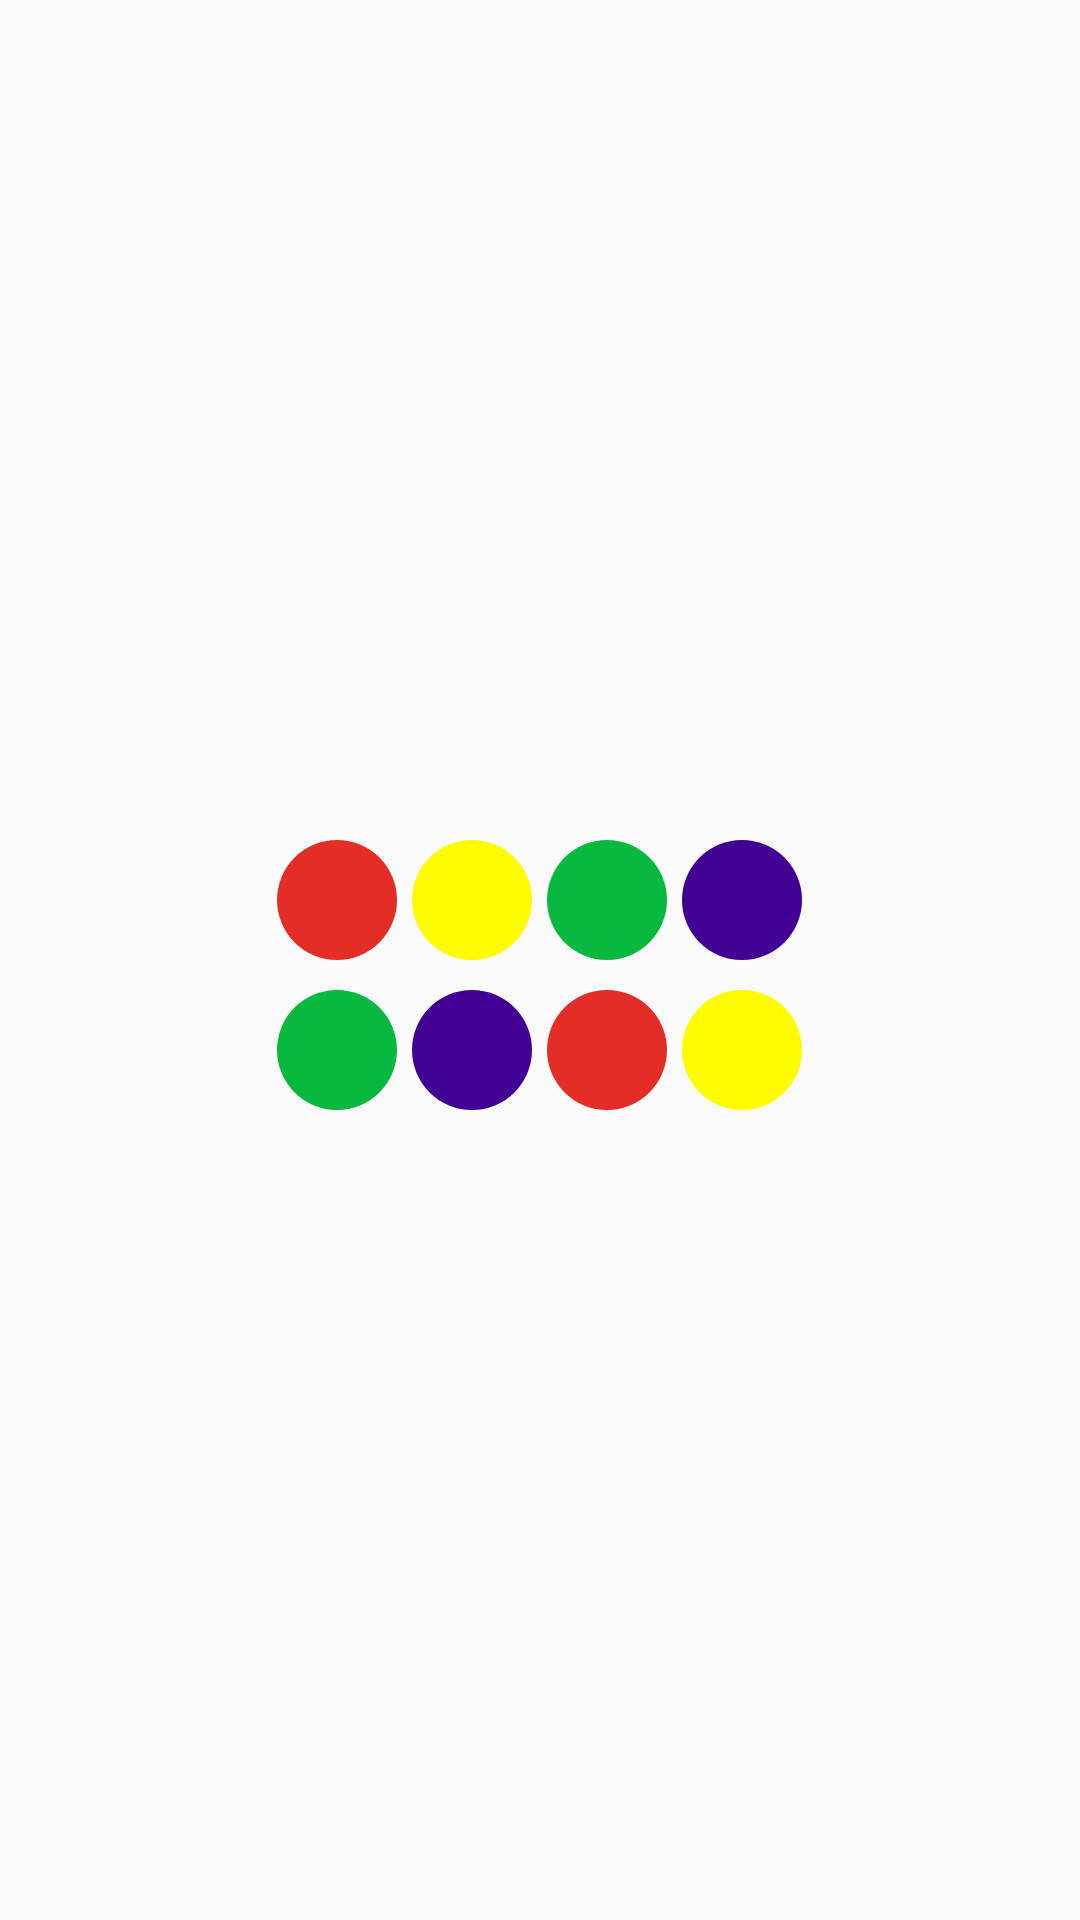

Produce the Android XML layout that renders to this screen, including the resource entries it uses.
<!-- AndroidManifest.xml: application theme AppTheme -->
<!-- res/layout/ball_layout.xml -->
<?xml version="1.0" encoding="utf-8"?>
<LinearLayout xmlns:android="http://schemas.android.com/apk/res/android"
    android:orientation="vertical" android:layout_width="match_parent"
    android:layout_height="match_parent"
    android:gravity="center_vertical">

    <LinearLayout
        android:orientation="horizontal"
        android:layout_width="match_parent"
        android:layout_height="wrap_content"
        android:layout_gravity="center_horizontal"
        android:gravity="center_horizontal"
        android:layout_marginTop="10dp">

        <View
            android:layout_width="40dp"
            android:layout_height="40dp"
            android:background="@drawable/round_ball_red"
            android:layout_marginRight="5dp"
            android:id="@+id/view1" />
        <View
            android:layout_width="40dp"
            android:layout_height="40dp"
            android:background="@drawable/round_ball_yellow"
            android:layout_marginRight="5dp"
            android:id="@+id/view2" />
        <View
            android:layout_width="40dp"
            android:layout_height="40dp"
            android:background="@drawable/round_ball_green"
            android:layout_marginRight="5dp"
            android:id="@+id/view3" />
        <View
            android:layout_width="40dp"
            android:layout_height="40dp"
            android:background="@drawable/round_ball_blue"
            android:id="@+id/view4"
            />
    </LinearLayout>

    <LinearLayout
        android:gravity="center_horizontal"
        android:layout_marginTop="10dp"
        android:orientation="horizontal"
        android:layout_width="match_parent"
        android:layout_height="wrap_content"
        android:layout_gravity="center_horizontal">
        <View
            android:layout_width="40dp"
            android:layout_height="40dp"
            android:background="@drawable/round_ball_green"
            android:layout_marginRight="5dp"
            android:id="@+id/view5"
            />
        <View
            android:layout_width="40dp"
            android:layout_height="40dp"
            android:background="@drawable/round_ball_blue"
            android:layout_marginRight="5dp"
            android:id="@+id/view6"
            />
        <View
            android:layout_width="40dp"
            android:layout_height="40dp"
            android:background="@drawable/round_ball_red"
            android:layout_marginRight="5dp"
            android:id="@+id/view7"
            />
        <View
            android:layout_width="40dp"
            android:layout_height="40dp"
            android:background="@drawable/round_ball_yellow"
            android:id="@+id/view8"
            />

    </LinearLayout>
</LinearLayout>
<!-- resources referenced by this layout -->
<resources>
  <!-- drawable round_ball_blue (drawable) -->
  <?xml version="1.0" encoding="utf-8"?>
  <shape xmlns:android="http://schemas.android.com/apk/res/android" android:shape="oval" >
      <gradient android:startColor="#410093" android:endColor="#410093"
          android:angle="270"/>
  
  </shape>
  <!-- drawable round_ball_green (drawable) -->
  <?xml version="1.0" encoding="utf-8"?>
  <shape xmlns:android="http://schemas.android.com/apk/res/android" android:shape="oval" >
      <gradient android:startColor="#09b83e" android:endColor="#09b83e"
          android:angle="270"/>
  
  </shape>
  <!-- drawable round_ball_red (drawable) -->
  <?xml version="1.0" encoding="utf-8"?>
  <shape xmlns:android="http://schemas.android.com/apk/res/android" android:shape="oval" >
      <gradient android:startColor="#e52d27" android:endColor="#e52d27"
          android:angle="270"/>
  
  </shape>
  <!-- drawable round_ball_yellow (drawable) -->
  <?xml version="1.0" encoding="utf-8"?>
  <shape xmlns:android="http://schemas.android.com/apk/res/android" android:shape="oval" >
      <gradient android:startColor="#FFFC00" android:endColor="#FFFC00"
          android:angle="270"/>
  
  </shape>
  <style name="AppTheme" parent="Theme.AppCompat.Light.DarkActionBar">
  
          
  
          
          <item name="colorPrimary">@color/colorPrimary</item>
          <item name="colorPrimaryDark">@color/colorPrimaryDark</item>
          <item name="colorAccent">@color/colorAccent</item>
      </style>
  <color name="colorPrimary">#3F51B5</color>
  <color name="colorPrimaryDark">#303F9F</color>
  <color name="colorAccent">#FF4081</color>
</resources>
